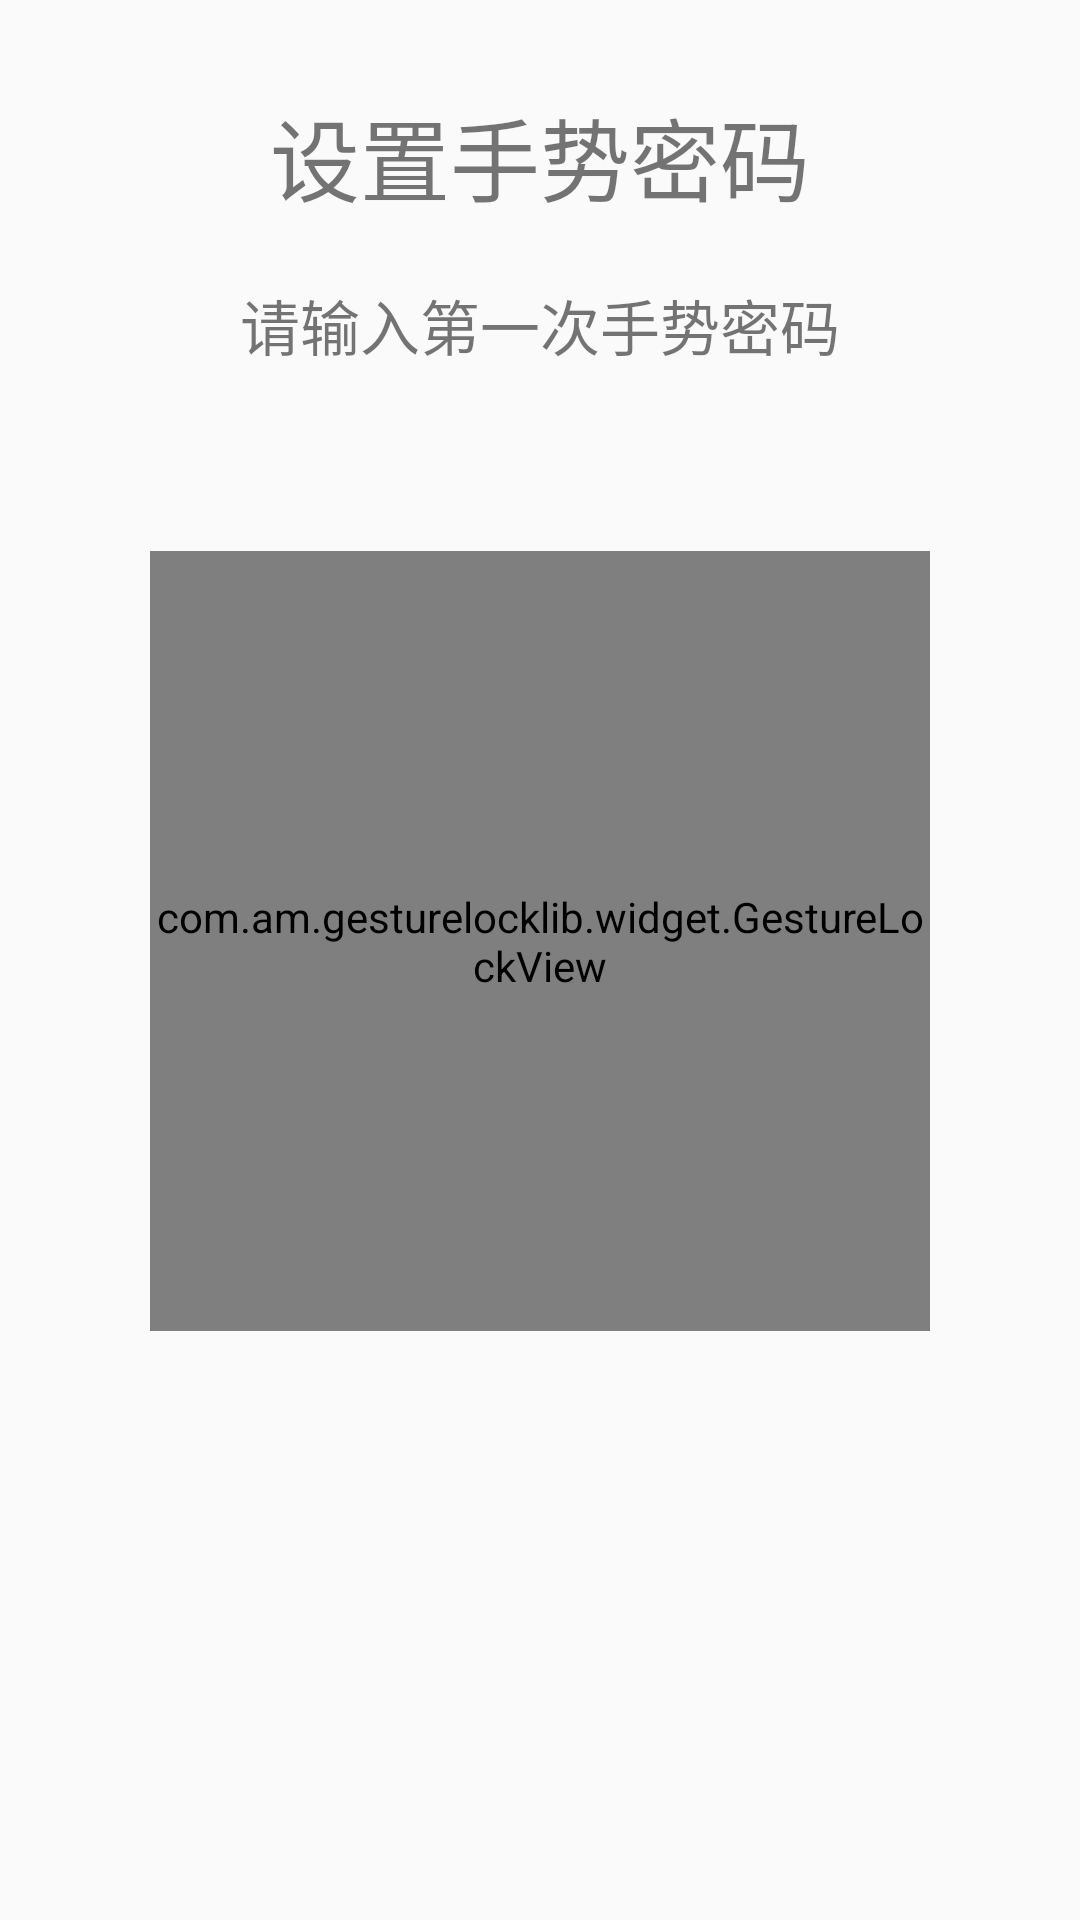

Reconstruct the res/layout file that produces this screen, plus the resources it refers to.
<!-- AndroidManifest.xml: application theme AppTheme -->
<!-- res/layout/activity_set_ges_pwd.xml -->
<?xml version="1.0" encoding="utf-8"?>

<RelativeLayout xmlns:android="http://schemas.android.com/apk/res/android"
    android:layout_width="match_parent"
    android:layout_height="match_parent"
    >

    <TextView
        android:id="@+id/mTvTitle"
        android:layout_width="wrap_content"
        android:layout_height="wrap_content"
        android:text="设置手势密码"
        android:textSize="30dp"
        android:layout_centerHorizontal="true"
        android:layout_marginTop="30dp"

        />

    <TextView
        android:id="@+id/mTvTip"
        android:layout_width="wrap_content"
        android:layout_height="60dp"
        android:text="请输入第一次手势密码"
        android:textSize="20dp"
        android:layout_below="@id/mTvTitle"
        android:layout_centerHorizontal="true"
        android:layout_marginTop="20dp"

        />


    <com.am.gesturelocklib.widget.GestureLockView
        android:id="@+id/mGlvSet"
        android:layout_width="260dp"
        android:layout_height="260dp"
        android:layout_below="@id/mTvTip"
        android:layout_centerHorizontal="true"
        android:layout_marginTop="30dp"
        />





</RelativeLayout>
<!-- resources referenced by this layout -->
<resources>
  <style name="AppTheme" parent="Theme.AppCompat.Light.NoActionBar">
          
          <item name="colorPrimary">@color/colorPrimary</item>
          <item name="colorPrimaryDark">@color/colorPrimaryDark</item>
          <item name="colorAccent">@color/colorAccent</item>
  
      </style>
  <!-- not gathered from this repository: default colours our renderer supplied (Android Studio template values) -->
  <color name="colorPrimary">#FF6200EE</color>
  <color name="colorPrimaryDark">#FF3700B3</color>
  <color name="colorAccent">#FF03DAC5</color>
</resources>
